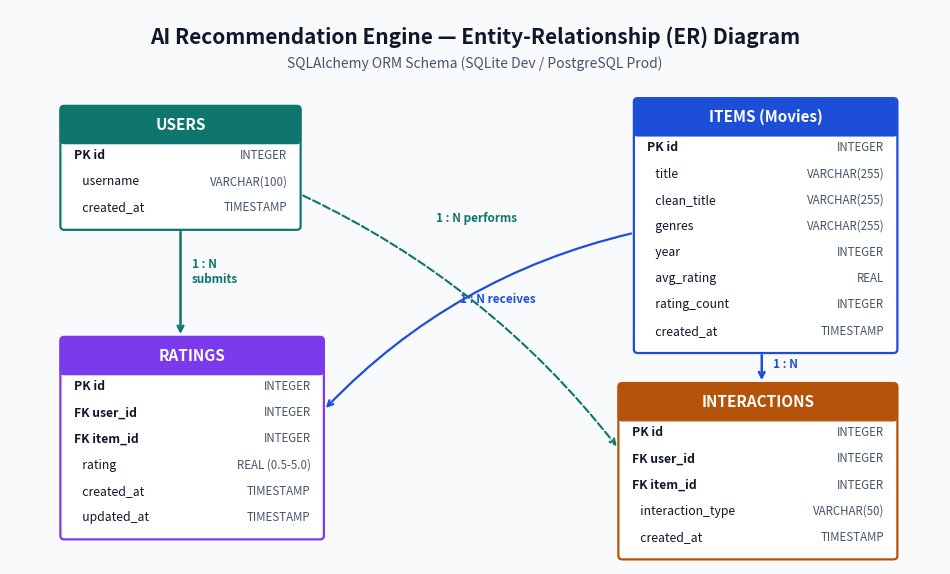

Recreate this plot in Python. (Note: this script raises an exception after producing the figure.)
"""Generate a clean ER diagram PNG at docs/er-diagram.png using matplotlib."""

import os
import matplotlib
matplotlib.use("Agg")
import matplotlib.pyplot as plt
import matplotlib.patches as patches


def draw_table(ax, x, y, w, title, fields, header_color="#1e40af"):
    row_h = 0.34
    h = (len(fields) + 1) * row_h + 0.15
    # Outer box
    box = patches.FancyBboxPatch(
        (x, y - h), w, h,
        boxstyle="round,pad=0.05",
        ec=header_color, fc="#ffffff", lw=1.6
    )
    ax.add_patch(box)

    # Header bar
    header = patches.FancyBboxPatch(
        (x, y - row_h - 0.05), w, row_h + 0.05,
        boxstyle="round,pad=0.05",
        ec=header_color, fc=header_color, lw=1.0
    )
    ax.add_patch(header)
    ax.text(x + w / 2, y - row_h / 2 - 0.02, title,
            ha="center", va="center", fontsize=11, fontweight="bold", color="#ffffff")

    # Fields
    for idx, (col, col_type, badge) in enumerate(fields):
        fy = y - (idx + 1.5) * row_h - 0.08
        label = f"{badge} {col}" if badge else f"   {col}"
        ax.text(x + 0.12, fy, label, ha="left", va="center",
                fontsize=8.8, fontweight="bold" if badge else "normal", color="#0f172a")
        ax.text(x + w - 0.12, fy, col_type, ha="right", va="center",
                fontsize=8.3, color="#475569")
    return (x, y, w, h)


def main():
    fig, ax = plt.subplots(figsize=(12, 7.2), dpi=200)
    ax.set_xlim(0, 12)
    ax.set_ylim(0, 7.2)
    ax.axis("off")
    fig.patch.set_facecolor("#f8fafc")

    ax.text(6, 6.85, "AI Recommendation Engine — Entity-Relationship (ER) Diagram",
            ha="center", va="center", fontsize=15, fontweight="bold", color="#0f172a")
    ax.text(6, 6.5, "SQLAlchemy ORM Schema (SQLite Dev / PostgreSQL Prod)",
            ha="center", va="center", fontsize=10, color="#475569")

    # USERS (top-left)
    draw_table(ax, 0.7, 5.9, 3.0, "USERS", [
        ("id", "INTEGER", "PK"),
        ("username", "VARCHAR(100)", ""),
        ("created_at", "TIMESTAMP", ""),
    ], header_color="#0f766e")

    # ITEMS (top-right)
    draw_table(ax, 8.1, 6.0, 3.3, "ITEMS (Movies)", [
        ("id", "INTEGER", "PK"),
        ("title", "VARCHAR(255)", ""),
        ("clean_title", "VARCHAR(255)", ""),
        ("genres", "VARCHAR(255)", ""),
        ("year", "INTEGER", ""),
        ("avg_rating", "REAL", ""),
        ("rating_count", "INTEGER", ""),
        ("created_at", "TIMESTAMP", ""),
    ], header_color="#1d4ed8")

    # RATINGS (bottom-left)
    draw_table(ax, 0.7, 2.9, 3.3, "RATINGS", [
        ("id", "INTEGER", "PK"),
        ("user_id", "INTEGER", "FK"),
        ("item_id", "INTEGER", "FK"),
        ("rating", "REAL (0.5-5.0)", ""),
        ("created_at", "TIMESTAMP", ""),
        ("updated_at", "TIMESTAMP", ""),
    ], header_color="#7c3aed")

    # INTERACTIONS (bottom-right)
    draw_table(ax, 7.9, 2.3, 3.5, "INTERACTIONS", [
        ("id", "INTEGER", "PK"),
        ("user_id", "INTEGER", "FK"),
        ("item_id", "INTEGER", "FK"),
        ("interaction_type", "VARCHAR(50)", ""),
        ("created_at", "TIMESTAMP", ""),
    ], header_color="#b45309")

    # Relationships
    # USERS -> RATINGS (1:N)
    ax.annotate("", xy=(2.2, 2.95), xytext=(2.2, 4.35),
                arrowprops=dict(arrowstyle="->", color="#0f766e", lw=1.8))
    ax.text(2.35, 3.65, "1 : N\nsubmits", fontsize=8.5, color="#0f766e", fontweight="bold")

    # ITEMS -> RATINGS (1:N)
    ax.annotate("", xy=(4.05, 2.0), xytext=(8.05, 4.3),
                arrowprops=dict(arrowstyle="->", color="#1d4ed8", lw=1.6,
                                connectionstyle="arc3,rad=0.15"))
    ax.text(5.8, 3.4, "1 : N receives", fontsize=8.5, color="#1d4ed8", fontweight="bold")

    # USERS -> INTERACTIONS (1:N)
    ax.annotate("", xy=(7.85, 1.5), xytext=(3.75, 4.8),
                arrowprops=dict(arrowstyle="->", color="#0f766e", lw=1.5, ls="--",
                                connectionstyle="arc3,rad=-0.12"))
    ax.text(5.5, 4.45, "1 : N performs", fontsize=8.5, color="#0f766e", fontweight="bold")

    # ITEMS -> INTERACTIONS (1:N)
    ax.annotate("", xy=(9.7, 2.35), xytext=(9.7, 2.75),
                arrowprops=dict(arrowstyle="->", color="#1d4ed8", lw=1.8))
    ax.text(9.85, 2.55, "1 : N", fontsize=8.5, color="#1d4ed8", fontweight="bold")

    out_path = os.path.join(os.path.dirname(__file__), "er-diagram.png")
    plt.tight_layout()
    plt.savefig(out_path, dpi=200, bbox_inches="tight")
    plt.close()
    print(f"Generated ER diagram at {out_path}")


if __name__ == "__main__":
    main()
